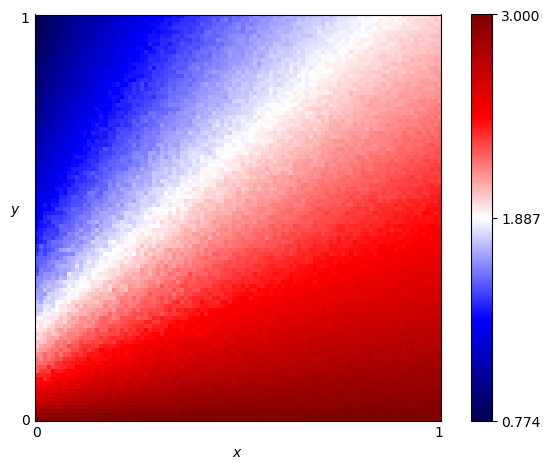

Values plotted in this chart, from the file beside it:
x, y, score
0.0, 0.0, 3.0
0.0, 0.01, 2.899
0.0, 0.02, 2.835
0.0, 0.03, 2.74
0.0, 0.04, 2.711
0.0, 0.05, 2.616
0.0, 0.06, 2.599
0.0, 0.07, 2.558
0.0, 0.08, 2.475
0.0, 0.09, 2.436
0.0, 0.1, 2.418
0.0, 0.11, 2.358
0.0, 0.12, 2.214
0.0, 0.13, 2.237
0.0, 0.14, 2.191
0.0, 0.15, 2.196
0.0, 0.16, 2.128
0.0, 0.17, 2.061
0.0, 0.18, 2.007
0.0, 0.19, 2.033
0.0, 0.2, 1.959
0.0, 0.21, 1.994
0.0, 0.22, 1.929
0.0, 0.23, 1.87
0.0, 0.24, 1.947
0.0, 0.25, 1.865
0.0, 0.26, 1.793
0.0, 0.27, 1.759
0.0, 0.28, 1.775
0.0, 0.29, 1.749
0.0, 0.3, 1.693
0.0, 0.31, 1.692
0.0, 0.32, 1.663
0.0, 0.33, 1.617
0.0, 0.34, 1.626
0.0, 0.35, 1.625
0.0, 0.36, 1.526
0.0, 0.37, 1.475
0.0, 0.38, 1.517
0.0, 0.39, 1.526
0.0, 0.4, 1.526
0.0, 0.41, 1.464
0.0, 0.42, 1.415
0.0, 0.43, 1.44
0.0, 0.44, 1.381
0.0, 0.45, 1.361
0.0, 0.46, 1.397
0.0, 0.47, 1.357
0.0, 0.48, 1.324
0.0, 0.49, 1.305
0.0, 0.5, 1.319
0.0, 0.51, 1.285
0.0, 0.52, 1.288
0.0, 0.53, 1.257
0.0, 0.54, 1.258
0.0, 0.55, 1.268
0.0, 0.56, 1.226
0.0, 0.57, 1.218
0.0, 0.58, 1.193
0.0, 0.59, 1.176
... 10,141 more rows
